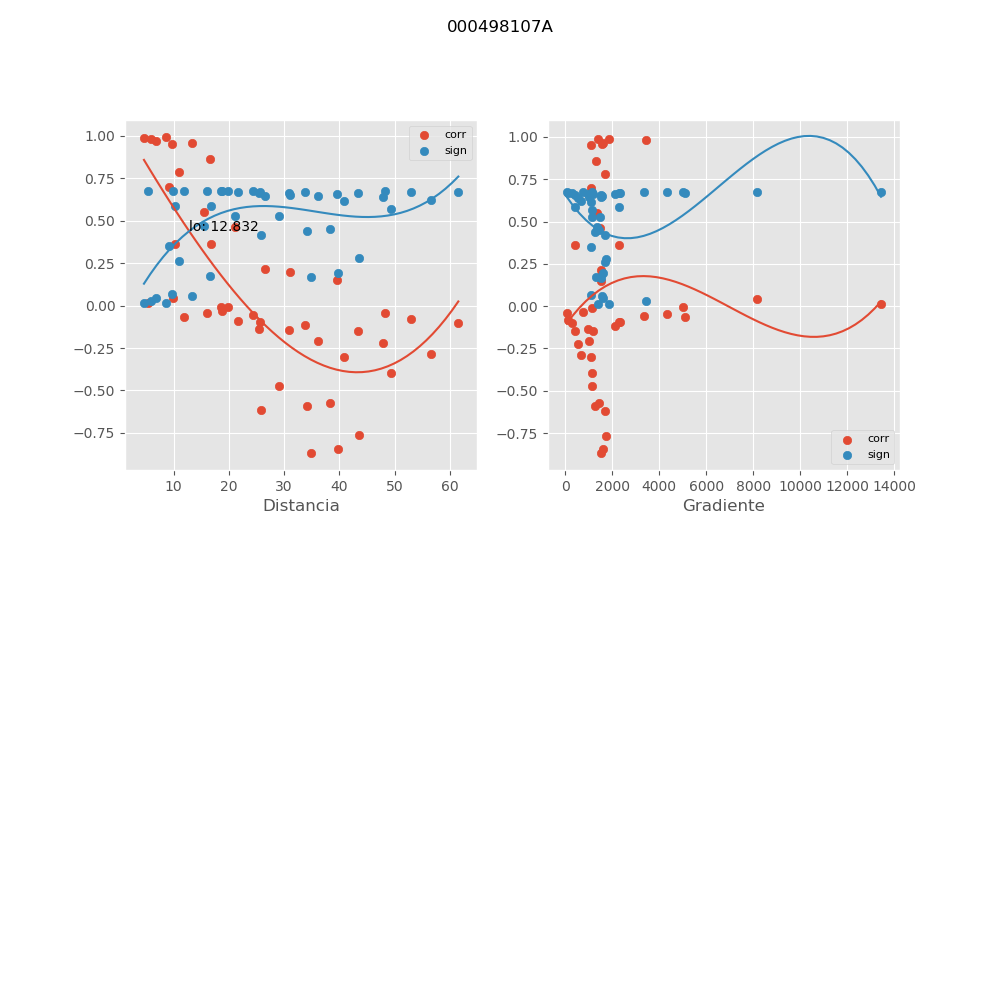

Source data for this figure (header and first rows):
, mx_co, mx_di, mx_gr, mx_si
0, -0.1, 61.52, 287.3, 0.6677
1, -0.07947, 52.96, 105.8, 0.6702
2, -0.8657, 34.88, 1524, 0.1691
3, -0.8445, 39.68, 1611, 0.1934
4, 0.9791, 5.919, 3436, 0.02786
5, -0.04167, 48.34, 61.67, 0.6733
6, 0.3596, 16.82, 2305, 0.5872
7, -0.7647, 43.58, 1717, 0.28
8, -0.617, 25.77, 1675, 0.4177
9, 0.9895, 8.664, 1394, 0.01414
10, -0.1152, 33.71, 2101, 0.6655
11, -0.05833, 24.45, 3337, 0.6722
12, -0.2867, 56.56, 672.1, 0.619
13, 0.9563, 13.31, 1552, 0.05766
14, -0.3971, 49.39, 1143, 0.5681
15, -0.005814, 18.5, 4999, 0.6745
16, 0.1508, 39.62, 1536, 0.6591
17, -0.09638, 25.65, 2290, 0.6682
18, -0.04485, 16.13, 4312, 0.6731
19, -0.2216, 47.93, 541.1, 0.6414
20, 0.9883, 4.652, 1845, 0.01566
21, -0.3009, 40.76, 1089, 0.6134
22, 0.04146, 9.872, 8146, 0.6733
23, 0.1962, 31.06, 1571, 0.6485
24, 0.9507, 9.68, 1116, 0.06493
25, -0.471, 28.99, 1131, 0.5248
26, -0.0914, 21.63, 2319, 0.6688
27, -0.03216, 18.8, 764.9, 0.6738
28, 0.8608, 16.52, 1312, 0.1748
29, 0.6963, 9.117, 1093, 0.3475
30, -0.5927, 34.13, 1278, 0.4375
31, -0.06489, 11.97, 5093, 0.6716
32, -0.1359, 25.52, 986.7, 0.662
33, 0.9658, 6.859, 1586, 0.0454
34, 0.5509, 15.43, 1346, 0.4698
35, -0.1482, 43.29, 400.9, 0.6597
36, 0.7832, 10.96, 1681, 0.2607
37, -0.5732, 38.37, 1420, 0.4529
38, -0.00877, 19.91, 1147, 0.6744
39, -0.2072, 36.15, 989.7, 0.6455
40, 0.01433, 5.348, 13432, 0.6743
41, 0.214, 26.54, 1515, 0.6436
42, -0.1455, 30.89, 1167, 0.6602
43, 0.3643, 10.18, 433.7, 0.585
44, 0.4641, 21.2, 1492, 0.5292
